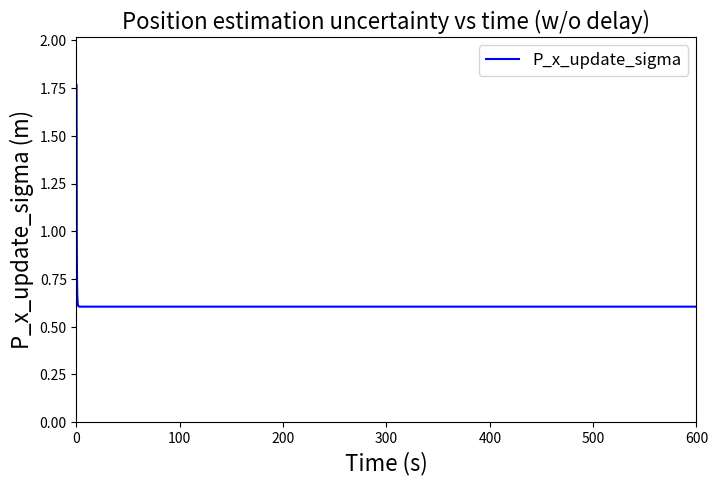

This figure's Python source:
import numpy as np
import matplotlib.pyplot as plt

##### FORMAT START #####

# initial position estimation uncertainty (m2)
# P_x_00 = 

# initial velocity estimation uncertainty (m2/s2)
# P_v_00 = 

# ITERATION 0

# VELOCITY
# predicted velocity estimation uncertainty (m2/s2)
# P_v_10 = P_v_00

# POSITION
# predicted position estimation uncertainty (m2)
# P_x_10 = P_x_00

# ITERATION 1

# VELOCITY
# kalman gain for velocity
# K_11 = P_v_10 / (P_v_10 + velne_m_nse**2)

# updated velocity estimation uncertainty (m2/s2)
# P_v_11 = P_v_10*(1 - K_11)

# predicted velocity estimation uncertainty (m2/s2)
# P_v_21 = P_v_11 + (acc_p_nse**2)*(del_t**2) + (abias_p_nse*(del_t**2))**2

# POSITION
# kalman gain for position
# K_11 = P_x_10 / (P_x_10 + posne_m_nse**2)

# updated position estimation uncertainty (m2)
# P_x_11 = P_x_10*(1 - K_11)

# predicted position estimation uncertainty (m2)
# P_x_21 = P_x_11 + P_v_11*(del_t**2) + (acc_p_nse**2)*((del_t**4)/4)

##### FORMAT END #####

# time step for ekf calculations (s)
del_t = 0.04

# number of iterations
n = 15000 # for 10 mins
#n = 45000 # for 30 mins

# accelerometer rms noise (m/s2)
acc_p_nse = 0.008832
#acc_p_nse = 0.35

## accelerometer bias instability (m/s3)
abias_p_nse = 0.003

# gps position measurement accuracy (m)
posne_m_nse = 2.5
#posne_m_nse = 0.5

## gps velocity measurement accuracy (m/s)
velne_m_nse = 1
#velne_m_nse = 0.3

K_x = [0]*n
K_v = [0]*n

P_x_initial = (2.5)**2 ##
P_x_update = [0]*n
P_x_update_sigma = [0]*n
P_x_predict = [0]*n
P_x_predict_sigma = [0]*n

P_v_initial = (1)**2 ##
P_v_update = [0]*n
P_v_predict = [0]*n

# ITERATION 0
# VELOCITY
# predict
P_v_predict[0] = P_v_initial

# POSITION
# predict
P_x_predict[0] = P_x_initial

# ITERATION 1,2,3,...,n
for i in range(1,n):
    # VELOCITY
    # kalman gain
    K_v[i] = P_v_predict[i-1] / (P_v_predict[i-1] + velne_m_nse**2)
    # update
    P_v_update[i] = P_v_predict[i-1] * (1 - K_v[i])
    # predict
    # P_v_predict[i] = P_v_update[i] + ((acc_p_nse*del_t)**2) + ((abias_p_nse*(del_t**2))**2)
    # P_v_predict[i] = P_v_update[i] + (0.027316384)**2 + ((abias_p_nse*(del_t**2))**2)
    P_v_predict[i] = P_v_update[i] + (0.156342862)**2 + ((abias_p_nse*(del_t**2))**2)
    
    # POSITION
    # kalman gain
    K_x[i] = P_x_predict[i-1] / (P_x_predict[i-1] + posne_m_nse**2)
    # update
    P_x_update[i] = P_x_predict[i-1] * (1 - K_x[i])
    P_x_update_sigma[i] = np.sqrt(P_x_update[i])
    # predict
    # P_x_predict[i] = P_x_update[i] + P_v_update[i]*(del_t**2) + ((acc_p_nse*(del_t**2)/2)**2)
    # P_x_predict[i] = P_x_update[i] + P_v_update[i]*(del_t**2) + (0.001181828)**2
    P_x_predict[i] = P_x_update[i] + P_v_update[i]*(del_t**2) + (0.15)**2
    P_x_predict_sigma[i] = np.sqrt(P_x_predict[i])

P_x_update_sigma[0] = P_x_update_sigma[1]

# Plotting commands
t = np.linspace(del_t,n*del_t,n)

params = {'figure.figsize': (8, 5), 
          'axes.labelsize': 16,
          'axes.titlesize': 16,
          'xtick.labelsize': 10, 
          'ytick.labelsize': 10}
plt.rcParams.update(params)

plt.xlabel("Time (s)")
plt.ylabel("P_x_update_sigma (m)")
plt.title("Position estimation uncertainty vs time (w/o delay)")

plt.plot(t, P_x_update_sigma, color='b', label='P_x_update_sigma')
#plt.plot(j, P_x_predict_sigma, color='r', label='P_x_predict_sigma')
#plt.plot(j, K_x, color='r', label='K_x')

plt.legend(fontsize=12)
plt.xlim([0, max(t)])
plt.ylim([0, max(P_x_update_sigma)+0.25])

plt.show()

P_x_update_sigma_n = P_x_update_sigma[n-1]
print("Converged position estimation uncertainty (68%) =", P_x_update_sigma_n, "m")
print("Converged position estimation uncertainty (99%) =", 3*P_x_update_sigma_n, "m")